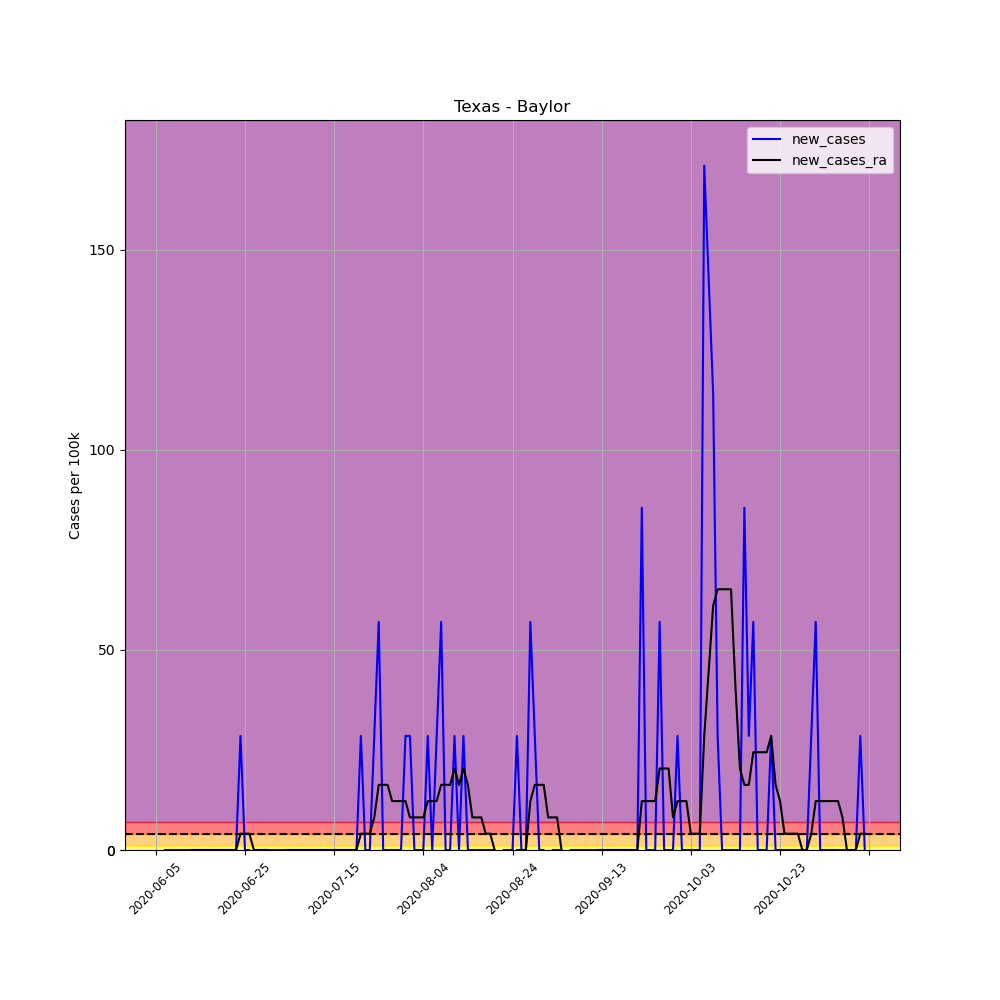

Values plotted in this chart, from the file beside it:
, date, county, state, fips, cases, deaths, COUNTY, STNAME, CTYNAME, POPESTIMATE2019, per_100k, per_100k_ra, new_cases, new_cases_ra
680315, 2020-06-05, Baylor, Texas, 48023, 3, 0, 23, Texas, Baylor, 3509, 85.49, , , 
680316, 2020-06-06, Baylor, Texas, 48023, 1, 0, 23, Texas, Baylor, 3509, 28.5, , -57, 
680317, 2020-06-07, Baylor, Texas, 48023, 1, 0, 23, Texas, Baylor, 3509, 28.5, , 0.0, 
680318, 2020-06-08, Baylor, Texas, 48023, 1, 0, 23, Texas, Baylor, 3509, 28.5, , 0.0, 
680319, 2020-06-09, Baylor, Texas, 48023, 1, 0, 23, Texas, Baylor, 3509, 28.5, , 0.0, 
680320, 2020-06-10, Baylor, Texas, 48023, 1, 0, 23, Texas, Baylor, 3509, 28.5, , 0.0, 
680321, 2020-06-11, Baylor, Texas, 48023, 1, 0, 23, Texas, Baylor, 3509, 28.5, 36.64, 0.0, 
680322, 2020-06-12, Baylor, Texas, 48023, 1, 0, 23, Texas, Baylor, 3509, 28.5, 28.5, 0.0, -8.142
680323, 2020-06-13, Baylor, Texas, 48023, 1, 0, 23, Texas, Baylor, 3509, 28.5, 28.5, 0.0, 0.0
680324, 2020-06-14, Baylor, Texas, 48023, 1, 0, 23, Texas, Baylor, 3509, 28.5, 28.5, 0.0, 0.0
680325, 2020-06-15, Baylor, Texas, 48023, 1, 0, 23, Texas, Baylor, 3509, 28.5, 28.5, 0.0, 0.0
680326, 2020-06-16, Baylor, Texas, 48023, 1, 0, 23, Texas, Baylor, 3509, 28.5, 28.5, 0.0, 0.0
680327, 2020-06-17, Baylor, Texas, 48023, 1, 0, 23, Texas, Baylor, 3509, 28.5, 28.5, 0.0, 0.0
680328, 2020-06-18, Baylor, Texas, 48023, 1, 0, 23, Texas, Baylor, 3509, 28.5, 28.5, 0.0, 0.0
680329, 2020-06-19, Baylor, Texas, 48023, 1, 0, 23, Texas, Baylor, 3509, 28.5, 28.5, 0.0, 0.0
680330, 2020-06-20, Baylor, Texas, 48023, 1, 0, 23, Texas, Baylor, 3509, 28.5, 28.5, 0.0, 0.0
680331, 2020-06-21, Baylor, Texas, 48023, 1, 0, 23, Texas, Baylor, 3509, 28.5, 28.5, 0.0, 0.0
680332, 2020-06-22, Baylor, Texas, 48023, 1, 0, 23, Texas, Baylor, 3509, 28.5, 28.5, 0.0, 0.0
680333, 2020-06-23, Baylor, Texas, 48023, 1, 0, 23, Texas, Baylor, 3509, 28.5, 28.5, 0.0, 0.0
680334, 2020-06-24, Baylor, Texas, 48023, 2, 0, 23, Texas, Baylor, 3509, 57, 32.57, 28.5, 4.071
680335, 2020-06-25, Baylor, Texas, 48023, 2, 0, 23, Texas, Baylor, 3509, 57, 36.64, 0.0, 4.071
680336, 2020-06-26, Baylor, Texas, 48023, 2, 0, 23, Texas, Baylor, 3509, 57, 40.71, 0.0, 4.071
680337, 2020-06-27, Baylor, Texas, 48023, 1, 0, 23, Texas, Baylor, 3509, 28.5, 40.71, -28.5, 0.0
680338, 2020-06-28, Baylor, Texas, 48023, 1, 0, 23, Texas, Baylor, 3509, 28.5, 40.71, 0.0, 0.0
680339, 2020-06-29, Baylor, Texas, 48023, 1, 0, 23, Texas, Baylor, 3509, 28.5, 40.71, 0.0, 0.0
680340, 2020-06-30, Baylor, Texas, 48023, 1, 0, 23, Texas, Baylor, 3509, 28.5, 40.71, 0.0, 0.0
680341, 2020-07-01, Baylor, Texas, 48023, 1, 0, 23, Texas, Baylor, 3509, 28.5, 36.64, 0.0, -4.071
680342, 2020-07-02, Baylor, Texas, 48023, 1, 0, 23, Texas, Baylor, 3509, 28.5, 32.57, 0.0, -4.071
680343, 2020-07-03, Baylor, Texas, 48023, 1, 0, 23, Texas, Baylor, 3509, 28.5, 28.5, 0.0, -4.071
680344, 2020-07-04, Baylor, Texas, 48023, 1, 0, 23, Texas, Baylor, 3509, 28.5, 28.5, 0.0, 0.0
680345, 2020-07-05, Baylor, Texas, 48023, 1, 0, 23, Texas, Baylor, 3509, 28.5, 28.5, 0.0, 0.0
680346, 2020-07-06, Baylor, Texas, 48023, 1, 0, 23, Texas, Baylor, 3509, 28.5, 28.5, 0.0, 0.0
680347, 2020-07-07, Baylor, Texas, 48023, 1, 0, 23, Texas, Baylor, 3509, 28.5, 28.5, 0.0, 0.0
680348, 2020-07-08, Baylor, Texas, 48023, 1, 0, 23, Texas, Baylor, 3509, 28.5, 28.5, 0.0, 0.0
680349, 2020-07-09, Baylor, Texas, 48023, 1, 0, 23, Texas, Baylor, 3509, 28.5, 28.5, 0.0, 0.0
680350, 2020-07-10, Baylor, Texas, 48023, 1, 0, 23, Texas, Baylor, 3509, 28.5, 28.5, 0.0, 0.0
680351, 2020-07-11, Baylor, Texas, 48023, 1, 0, 23, Texas, Baylor, 3509, 28.5, 28.5, 0.0, 0.0
680352, 2020-07-12, Baylor, Texas, 48023, 1, 0, 23, Texas, Baylor, 3509, 28.5, 28.5, 0.0, 0.0
680353, 2020-07-13, Baylor, Texas, 48023, 1, 0, 23, Texas, Baylor, 3509, 28.5, 28.5, 0.0, 0.0
680354, 2020-07-14, Baylor, Texas, 48023, 1, 0, 23, Texas, Baylor, 3509, 28.5, 28.5, 0.0, 0.0
680355, 2020-07-15, Baylor, Texas, 48023, 1, 0, 23, Texas, Baylor, 3509, 28.5, 28.5, 0.0, 0.0
680356, 2020-07-16, Baylor, Texas, 48023, 1, 0, 23, Texas, Baylor, 3509, 28.5, 28.5, 0.0, 0.0
680357, 2020-07-17, Baylor, Texas, 48023, 1, 0, 23, Texas, Baylor, 3509, 28.5, 28.5, 0.0, 0.0
680358, 2020-07-18, Baylor, Texas, 48023, 1, 0, 23, Texas, Baylor, 3509, 28.5, 28.5, 0.0, 0.0
680359, 2020-07-19, Baylor, Texas, 48023, 1, 0, 23, Texas, Baylor, 3509, 28.5, 28.5, 0.0, 0.0
680360, 2020-07-20, Baylor, Texas, 48023, 1, 0, 23, Texas, Baylor, 3509, 28.5, 28.5, 0.0, 0.0
680361, 2020-07-21, Baylor, Texas, 48023, 2, 0, 23, Texas, Baylor, 3509, 57, 32.57, 28.5, 4.071
680362, 2020-07-22, Baylor, Texas, 48023, 2, 0, 23, Texas, Baylor, 3509, 57, 36.64, 0.0, 4.071
680363, 2020-07-23, Baylor, Texas, 48023, 2, 0, 23, Texas, Baylor, 3509, 57, 40.71, 0.0, 4.071
680364, 2020-07-24, Baylor, Texas, 48023, 3, 0, 23, Texas, Baylor, 3509, 85.49, 48.85, 28.5, 8.142
680365, 2020-07-25, Baylor, Texas, 48023, 5, 0, 23, Texas, Baylor, 3509, 142.5, 65.14, 57, 16.28
680366, 2020-07-26, Baylor, Texas, 48023, 5, 0, 23, Texas, Baylor, 3509, 142.5, 81.42, 0.0, 16.28
680367, 2020-07-27, Baylor, Texas, 48023, 5, 0, 23, Texas, Baylor, 3509, 142.5, 97.71, 0.0, 16.28
680368, 2020-07-28, Baylor, Texas, 48023, 5, 0, 23, Texas, Baylor, 3509, 142.5, 109.9, 0.0, 12.21
680369, 2020-07-29, Baylor, Texas, 48023, 5, 0, 23, Texas, Baylor, 3509, 142.5, 122.1, 0.0, 12.21
680370, 2020-07-30, Baylor, Texas, 48023, 5, 0, 23, Texas, Baylor, 3509, 142.5, 134.3, 0.0, 12.21
680371, 2020-07-31, Baylor, Texas, 48023, 6, 0, 23, Texas, Baylor, 3509, 171, 146.6, 28.5, 12.21
680372, 2020-08-01, Baylor, Texas, 48023, 7, 0, 23, Texas, Baylor, 3509, 199.5, 154.7, 28.5, 8.142
680373, 2020-08-02, Baylor, Texas, 48023, 7, 0, 23, Texas, Baylor, 3509, 199.5, 162.8, 0.0, 8.142
680374, 2020-08-03, Baylor, Texas, 48023, 7, 0, 23, Texas, Baylor, 3509, 199.5, 171, 0.0, 8.142
... 100 more rows
